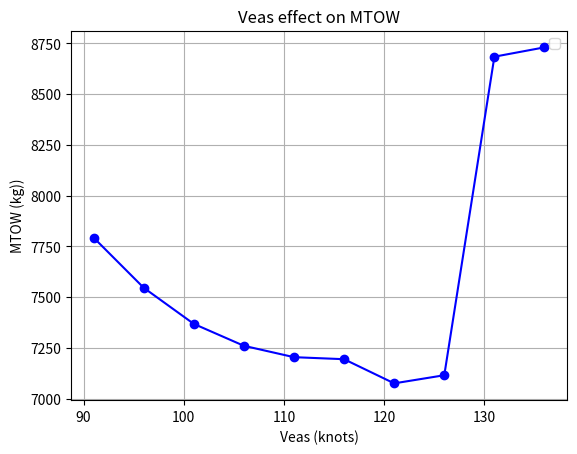
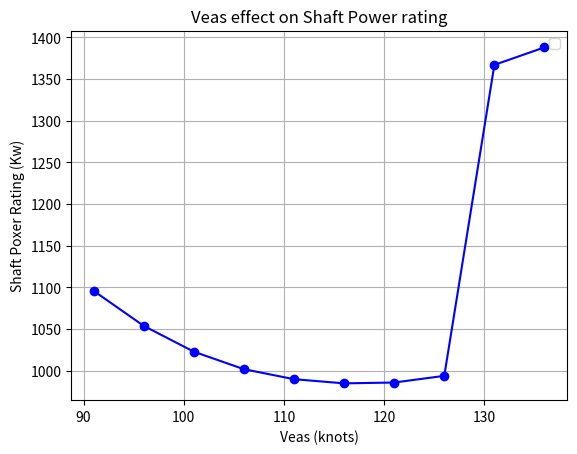

Source code (Python) for these figures, in order:
import matplotlib.pyplot as plt

# Esempio di dati
Veas = [91, 96, 101, 106, 111, 116, 121, 126, 131, 136]  # Asse X
MTOW = [7793, 7546, 7368, 7260, 7204, 7194, 7075, 7115, 8684, 8730]  # Asse Y
Shaft_power_rating = [1096, 1054, 1023, 1002, 990, 985, 986, 994, 1367, 1388]  # Asse Y

# Plot
plt.figure(1)
plt.plot(Veas, MTOW, marker="o", linestyle="-", color="b")
plt.xlabel("Veas (knots)")
plt.ylabel("MTOW (kg))")
plt.title("Veas effect on MTOW")
plt.grid(True)
plt.legend()
plt.show()

plt.figure(2)
plt.plot(Veas, Shaft_power_rating, marker="o", linestyle="-", color="b")
plt.xlabel("Veas (knots)")
plt.ylabel("Shaft Poxer Rating (Kw)")
plt.title("Veas effect on Shaft Power rating")
plt.grid(True)
plt.legend()
plt.show()
